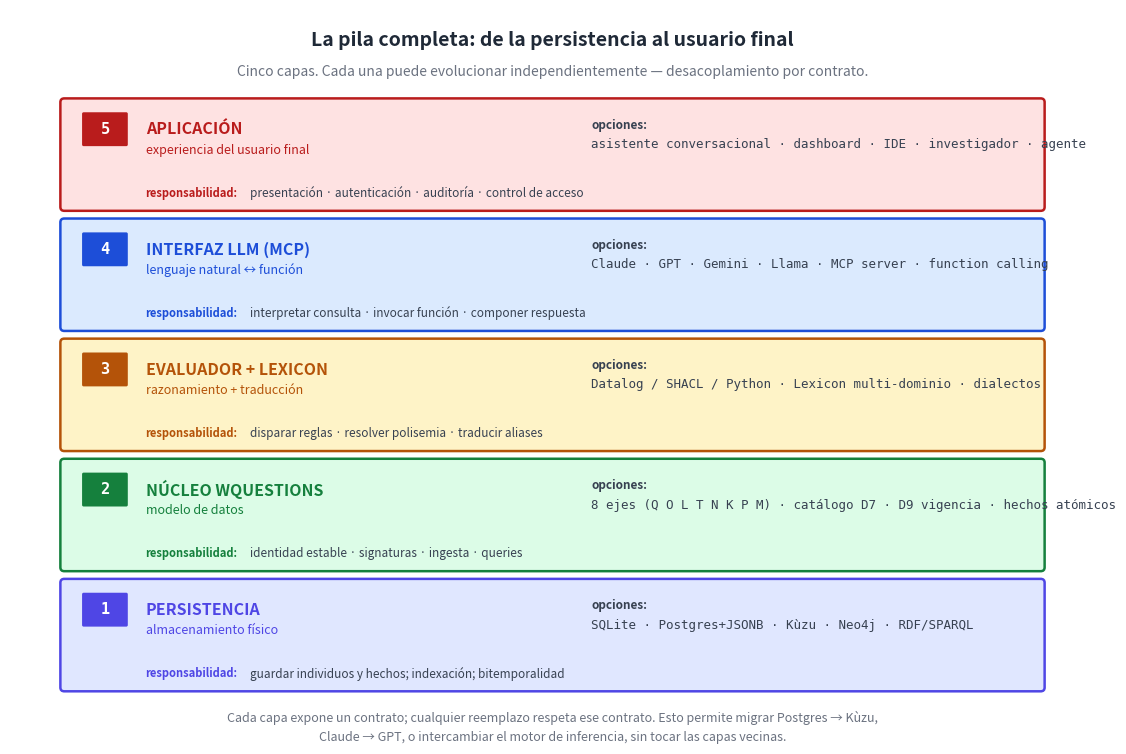

This figure's Python source: (Note: this script raises an exception after producing the figure.)
"""Diagrama: la pila completa de WQuestions, de persistencia a aplicación.

Capas verticales: persistencia → núcleo modelo → motor + lexicon →
LLM via MCP → aplicación usuario. Cada capa puede evolucionar
independientemente.

Salida: ../png/40_pila_completa.png
"""

import os
import matplotlib.pyplot as plt
from matplotlib.patches import FancyBboxPatch

INK = "#1f2937"

fig, ax = plt.subplots(figsize=(14, 9.5), dpi=200)
ax.set_xlim(0, 14)
ax.set_ylim(0, 9.5)
ax.axis("off")
fig.patch.set_facecolor("#ffffff")

# Título
ax.text(7, 9.10,
        "La pila completa: de la persistencia al usuario final",
        ha="center", va="center", fontsize=14, fontweight="bold", color=INK)
ax.text(7, 8.70,
        "Cinco capas. Cada una puede evolucionar independientemente — desacoplamiento por contrato.",
        ha="center", va="center", fontsize=10, style="italic", color="#6b7280")

# 5 capas, de abajo hacia arriba
layers = [
    {
        "name": "PERSISTENCIA",
        "subtitle": "almacenamiento físico",
        "options": "SQLite · Postgres+JSONB · Kùzu · Neo4j · RDF/SPARQL",
        "responsibility": "guardar individuos y hechos; indexación; bitemporalidad",
        "fill": "#e0e7ff", "edge": "#4f46e5",
    },
    {
        "name": "NÚCLEO WQUESTIONS",
        "subtitle": "modelo de datos",
        "options": "8 ejes (Q O L T N K P M) · catálogo D7 · D9 vigencia · hechos atómicos",
        "responsibility": "identidad estable · signaturas · ingesta · queries",
        "fill": "#dcfce7", "edge": "#15803d",
    },
    {
        "name": "EVALUADOR + LEXICON",
        "subtitle": "razonamiento + traducción",
        "options": "Datalog / SHACL / Python · Lexicon multi-dominio · dialectos",
        "responsibility": "disparar reglas · resolver polisemia · traducir aliases",
        "fill": "#fef3c7", "edge": "#b45309",
    },
    {
        "name": "INTERFAZ LLM (MCP)",
        "subtitle": "lenguaje natural ↔ función",
        "options": "Claude · GPT · Gemini · Llama · MCP server · function calling",
        "responsibility": "interpretar consulta · invocar función · componer respuesta",
        "fill": "#dbeafe", "edge": "#1d4ed8",
    },
    {
        "name": "APLICACIÓN",
        "subtitle": "experiencia del usuario final",
        "options": "asistente conversacional · dashboard · IDE · investigador · agente",
        "responsibility": "presentación · autenticación · auditoría · control de acceso",
        "fill": "#fee2e2", "edge": "#b91c1c",
    },
]

# Dibujar de abajo arriba
n = len(layers)
gap = 0.20
total_h = 7.6
layer_h = (total_h - gap * (n - 1)) / n
start_y = 0.7

for i, layer in enumerate(reversed(layers)):
    # reversed para que el índice 0 corresponda a la capa superior visualmente
    # mejor: dibujamos de abajo arriba con la lista original
    pass

# Redo: dibujo de abajo arriba en orden de la lista
for i, layer in enumerate(layers):
    y_bot = start_y + i * (layer_h + gap)
    y_top = y_bot + layer_h

    box = FancyBboxPatch((0.7, y_bot), 12.6, layer_h,
                         boxstyle="round,pad=0.05",
                         facecolor=layer["fill"], edgecolor=layer["edge"],
                         linewidth=1.8)
    ax.add_patch(box)

    # número de capa
    chip = FancyBboxPatch((0.95, y_top - 0.55), 0.55, 0.40,
                          boxstyle="round,pad=0.02",
                          facecolor=layer["edge"], edgecolor="none")
    ax.add_patch(chip)
    ax.text(1.225, y_top - 0.35, str(i + 1),
            ha="center", va="center", fontsize=11,
            color="white", fontweight="bold", family="monospace")

    # nombre + subtitle
    ax.text(1.75, y_top - 0.35, layer["name"],
            ha="left", va="center", fontsize=11.5, fontweight="bold",
            color=layer["edge"])
    ax.text(1.75, y_top - 0.62, layer["subtitle"],
            ha="left", va="center", fontsize=9, style="italic",
            color=layer["edge"])

    # opciones (lo que vive en esa capa)
    ax.text(7.5, y_top - 0.30, "opciones:",
            ha="left", va="center", fontsize=8.5,
            color="#374151", fontweight="bold")
    ax.text(7.5, y_top - 0.55, layer["options"],
            ha="left", va="center", fontsize=9,
            color="#374151", family="monospace")

    # responsabilidad
    ax.text(1.75, y_bot + 0.18, "responsabilidad:",
            ha="left", va="center", fontsize=8,
            color=layer["edge"], fontweight="bold")
    ax.text(3.10, y_bot + 0.18, layer["responsibility"],
            ha="left", va="center", fontsize=8.5,
            color="#374151", style="italic")

# Flechas indicando las dependencias
# (omito; el orden vertical ya implica la pila)

# Pie
ax.text(7, 0.30,
        "Cada capa expone un contrato; cualquier reemplazo respeta ese contrato. Esto permite migrar Postgres → Kùzu,",
        ha="center", va="center", fontsize=9, style="italic", color="#6b7280")
ax.text(7, 0.05,
        "Claude → GPT, o intercambiar el motor de inferencia, sin tocar las capas vecinas.",
        ha="center", va="center", fontsize=9, style="italic", color="#6b7280")

out = os.path.join(os.path.dirname(__file__), "..", "png",
                   "40_pila_completa.png")
plt.savefig(out, dpi=200, bbox_inches="tight", facecolor="#ffffff")
plt.close(fig)
print(f"  ✓ {out}")
